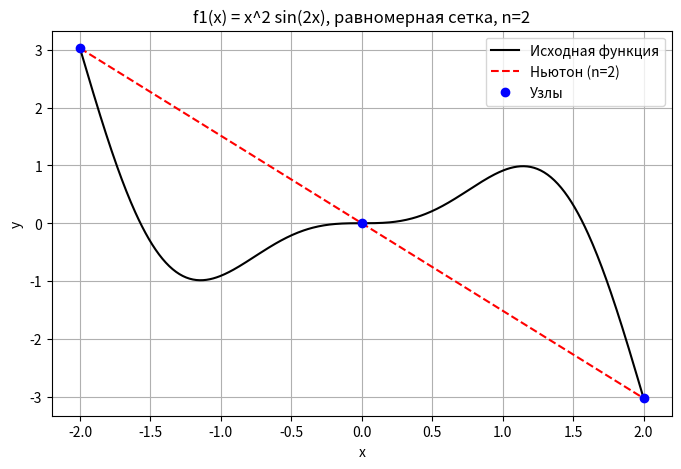
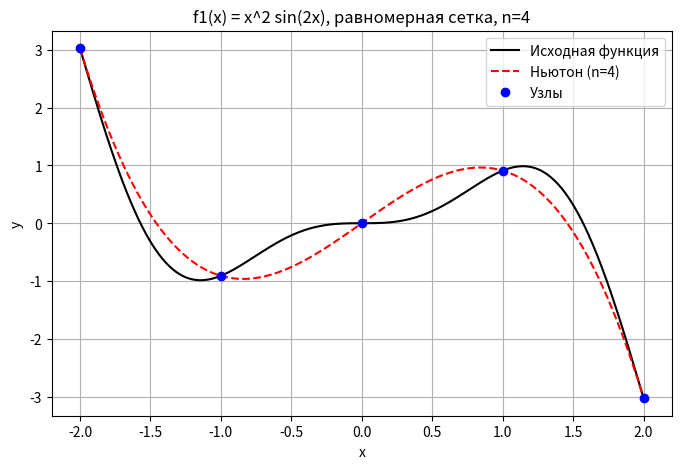
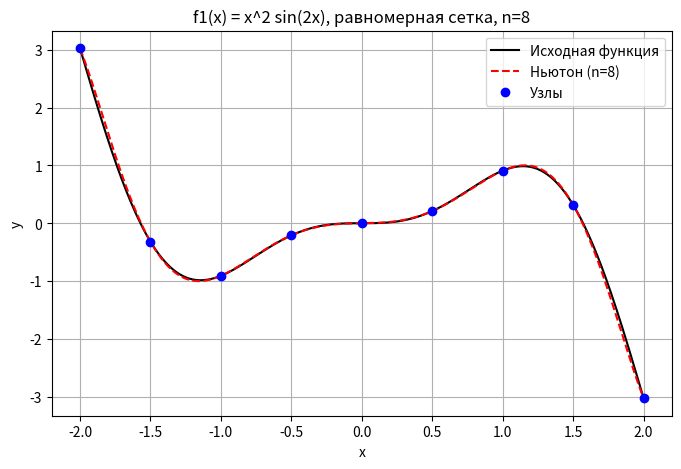
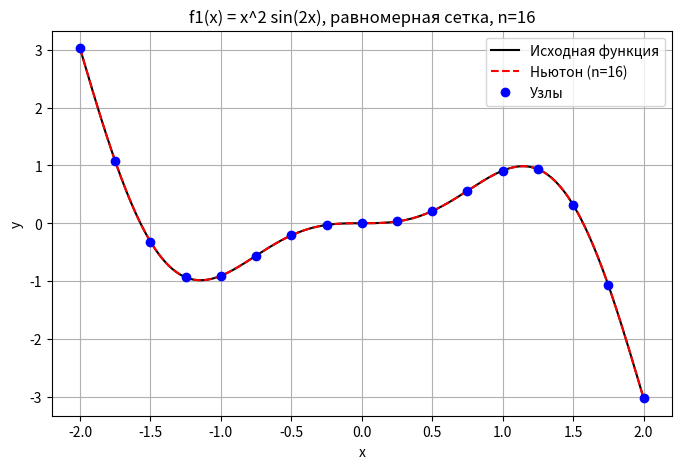
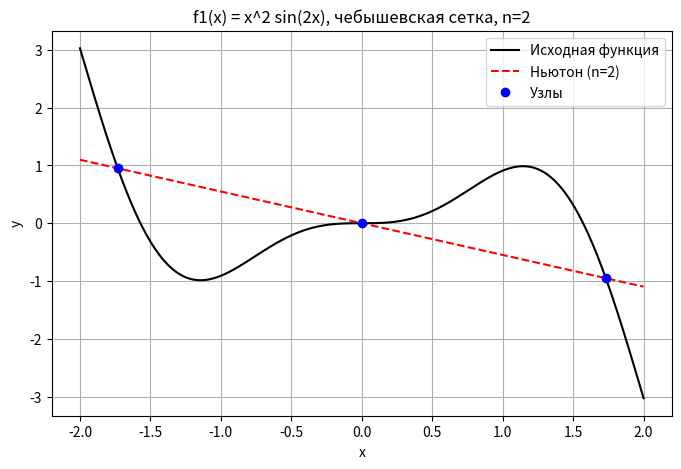
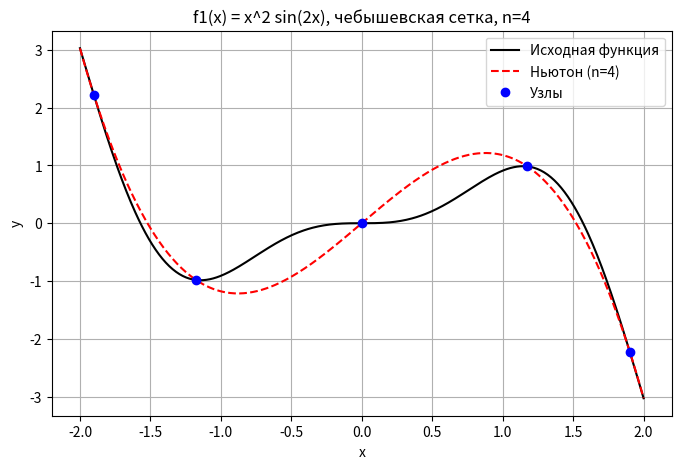
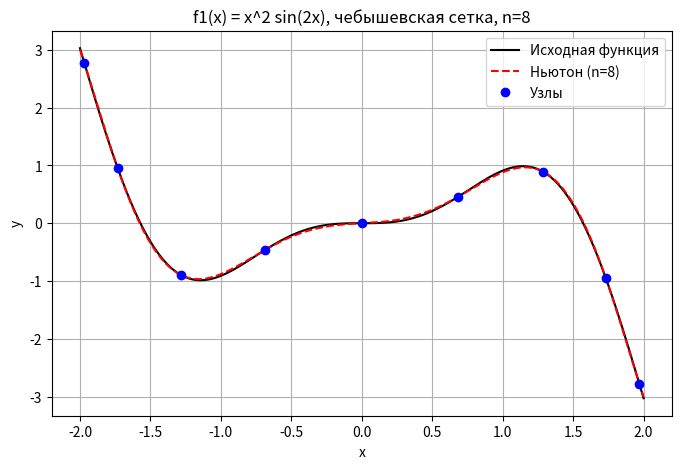
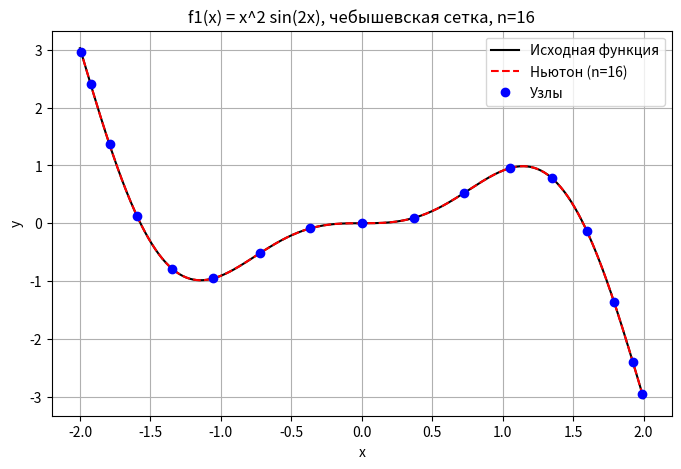
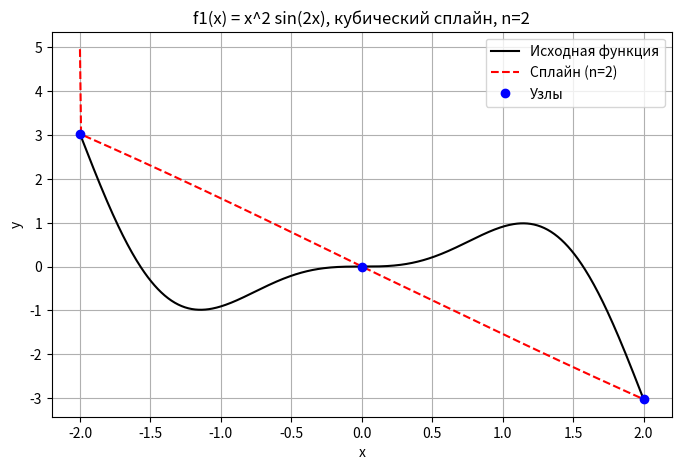
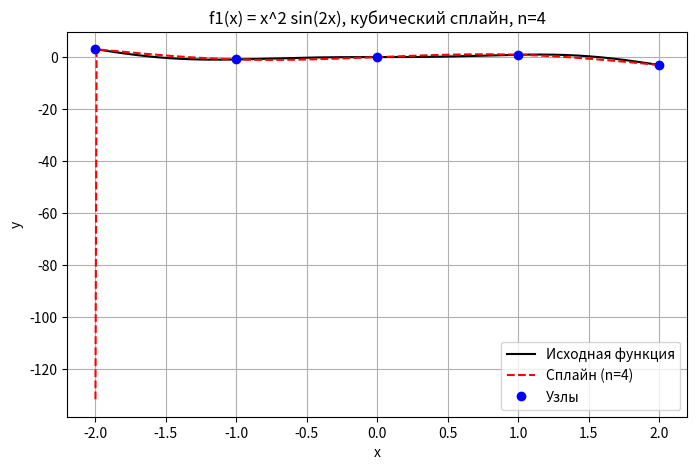
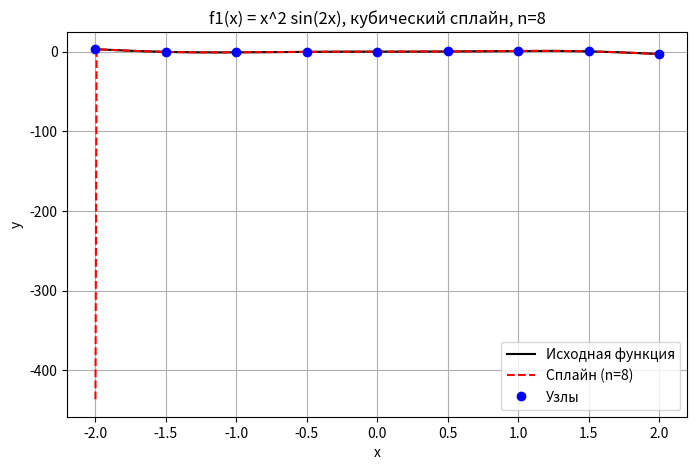
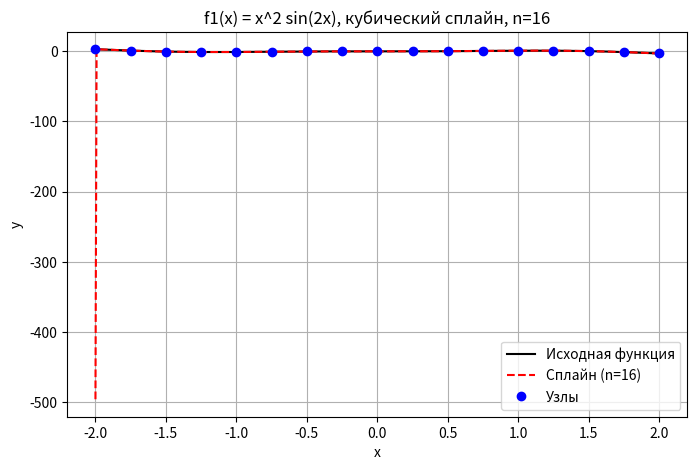
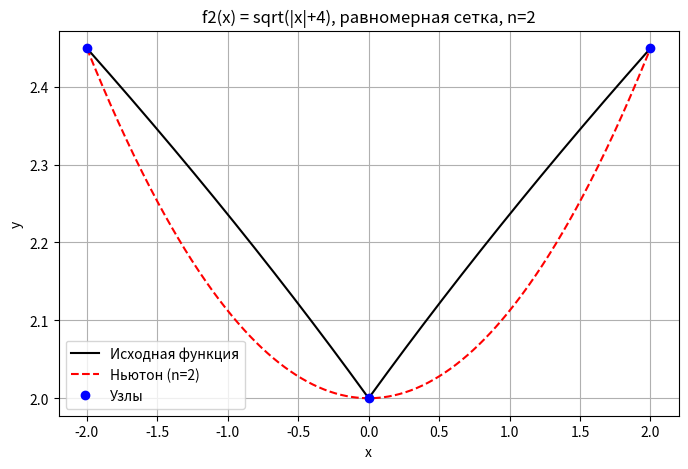
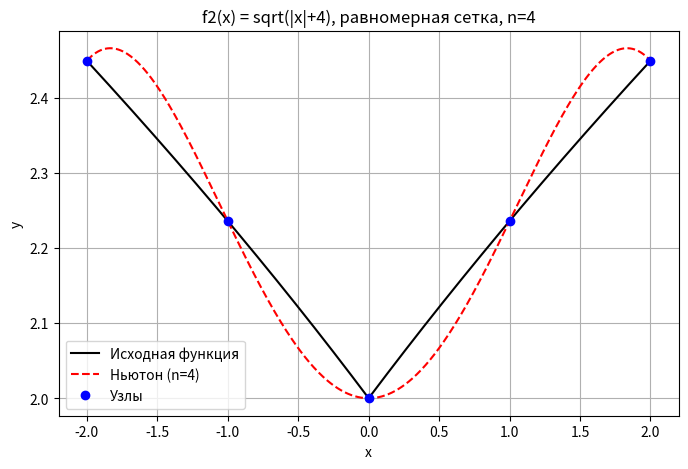
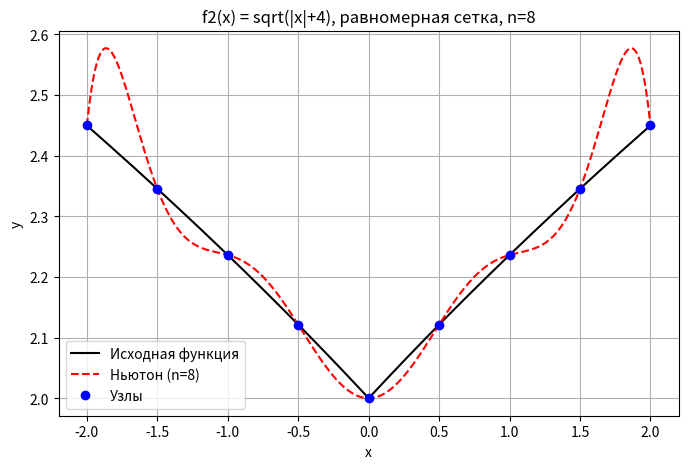
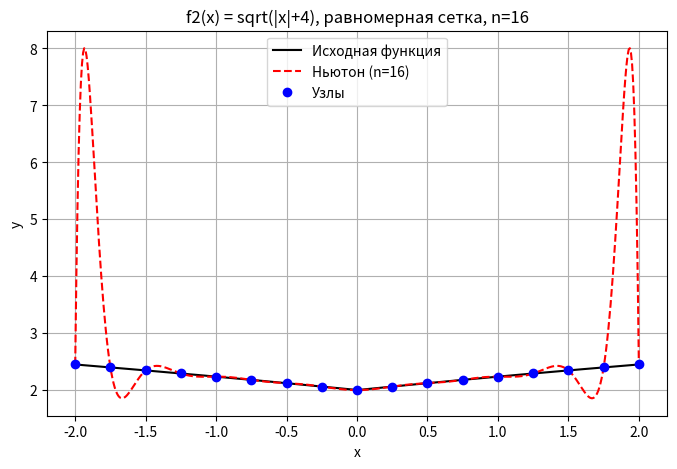

Write the Python code that produced these figures, in order.
import numpy as np

# Matplotlib is optional: on some Windows/Python builds it may be unavailable.
try:
    import matplotlib.pyplot as plt  # type: ignore
except ModuleNotFoundError:
    plt = None
# SciPy is optional: CubicSpline was only used for verification and isn't required.
try:
    from scipy.interpolate import CubicSpline  # type: ignore  # noqa: F401
except ModuleNotFoundError:
    CubicSpline = None  # type: ignore


# Функции варианта 2
def f1(x):
    return x ** 2 * np.sin(2 * x)


def f2(x):
    return np.sqrt(np.abs(x) + 4)


# Производные для граничных условий сплайна (вторые производные)
def f1_second(x):
    # f1''(x) = 2*sin(2x) + 4x*cos(2x) - 4x^2*sin(2x) ? Проверим:
    # f1' = 2x sin(2x) + 2x^2 cos(2x)
    # f1'' = 2 sin(2x) + 4x cos(2x) + 4x cos(2x) - 4x^2 sin(2x) = 2 sin(2x) + 8x cos(2x) - 4x^2 sin(2x)
    return 2 * np.sin(2 * x) + 8 * x * np.cos(2 * x) - 4 * x ** 2 * np.sin(2 * x)


def f2_second(x):
    # f2(x) = sqrt(|x|+4). На концах отрезка x=±2, модуль раскрывается однозначно.
    # Для x>0: f2 = sqrt(x+4), f2'' = -1/(4 (x+4)^(3/2))
    # Для x<0: f2 = sqrt(4-x), f2'' = -1/(4 (4-x)^(3/2))
    if x >= 0:
        return -1 / (4 * (x + 4) ** (3 / 2))
    else:
        return -1 / (4 * (4 - x) ** (3 / 2))


# Генерация равномерных узлов
def uniform_nodes(a, b, n):
    return np.linspace(a, b, n + 1)


# Генерация чебышевских узлов
def chebyshev_nodes(a, b, n):
    k = np.arange(n + 1)
    x = np.cos((2 * k + 1) * np.pi / (2 * (n + 1)))
    return (a + b) / 2 + (b - a) / 2 * x


# Вычисление разделённых разностей
def divided_differences(x, y):
    n = len(x)
    coef = np.copy(y).astype(float)
    for j in range(1, n):
        for i in range(n - 1, j - 1, -1):
            coef[i] = (coef[i] - coef[i - 1]) / (x[i] - x[i - j])
    return coef


# Построение многочлена Ньютона по коэффициентам и узлам
def newton_poly(coef, x_nodes, x):
    n = len(coef) - 1
    res = coef[n]
    for i in range(n - 1, -1, -1):
        res = res * (x - x_nodes[i]) + coef[i]
    return res


# Получение символьного представления многочлена степени 2 (для вывода)
def newton_symbolic(coef, x_nodes):
    # coef = [f[x0], f[x0,x1], f[x0,x1,x2]]
    a0 = coef[0]
    a1 = coef[1]
    a2 = coef[2]
    # P(x) = a0 + a1*(x-x0) + a2*(x-x0)*(x-x1)
    # Раскрываем в стандартную форму: p2*x^2 + p1*x + p0
    x0, x1 = x_nodes[0], x_nodes[1]
    p2 = a2
    p1 = a1 - a2 * (x0 + x1)
    p0 = a0 - a1 * x0 + a2 * x0 * x1
    return f"P(x) = {p2:.6f} x^2 + {p1:.6f} x + {p0:.6f}"


# Построение кубического сплайна с заданными вторыми производными на концах
def cubic_spline(x_nodes, y_nodes, fpp_left, fpp_right):
    n = len(x_nodes) - 1
    h = np.diff(x_nodes)
    # Система для вторых производных (метод прогонки)
    alpha = np.zeros(n + 1)
    beta = np.zeros(n + 1)
    A = np.zeros(n + 1)
    B = np.zeros(n + 1)
    C = np.zeros(n + 1)
    F = np.zeros(n + 1)

    # Подготовка коэффициентов
    for i in range(1, n):
        A[i] = h[i - 1]
        B[i] = 2 * (h[i - 1] + h[i])
        C[i] = h[i]
        F[i] = 6 * ((y_nodes[i + 1] - y_nodes[i]) / h[i] - (y_nodes[i] - y_nodes[i - 1]) / h[i - 1])

    # Граничные условия (вторая производная задана)
    # m0 = fpp_left, mn = fpp_right
    # Для i=1: A[1]*m0 + B[1]*m1 + C[1]*m2 = F[1] -> переносим A[1]*m0 в правую часть
    # Аналогично для i=n-1
    F[1] -= A[1] * fpp_left
    F[n - 1] -= C[n - 1] * fpp_right
    B[1] -= 0  # уже учтено? Обычно A[1] не обнуляется, но мы перенесли.
    # Теперь система для m1..m_{n-1} с трёхдиагональной матрицей, где A[1] и C[n-1] остаются.
    # Используем прогонку.
    # Прямой ход
    for i in range(2, n):
        xi = A[i] / B[i - 1]
        B[i] -= xi * C[i - 1]
        F[i] -= xi * F[i - 1]
    # Обратный ход
    m = np.zeros(n + 1)
    m[n] = fpp_right
    m[n - 1] = (F[n - 1] - C[n - 1] * m[n]) / B[n - 1]
    for i in range(n - 2, 0, -1):
        m[i] = (F[i] - C[i] * m[i + 1]) / B[i]
    m[0] = fpp_left

    # Вычисление коэффициентов сплайна на каждом отрезке
    a = y_nodes[:-1]
    b = np.zeros(n)
    c = m[:-1] / 2
    d = np.zeros(n)
    for i in range(n):
        d[i] = (m[i + 1] - m[i]) / (6 * h[i])
        b[i] = (y_nodes[i + 1] - y_nodes[i]) / h[i] - h[i] * (m[i + 1] + 2 * m[i]) / 6

    # Функция, вычисляющая сплайн в точке x
    def spline_func(x):
        # Определяем индекс отрезка
        if x < x_nodes[0] or x > x_nodes[-1]:
            return np.nan
        i = np.searchsorted(x_nodes, x) - 1
        if i == n:  # точно правый край
            i = n - 1
        dx = x - x_nodes[i]
        return a[i] + b[i] * dx + c[i] * dx ** 2 + d[i] * dx ** 3

    return spline_func


# Основная программа
a, b = -2, 2
ns = [2, 4, 8, 16]
funcs = [f1, f2]
func_names = ['f1(x) = x^2 sin(2x)', 'f2(x) = sqrt(|x|+4)']

for idx_func, f in enumerate(funcs):
    print(f"\n=== {func_names[idx_func]} ===")

    # Задание 1: равномерные узлы
    print("\n--- Равномерная сетка (задание 1) ---")
    for n in ns:
        x_nodes = uniform_nodes(a, b, n)
        y_nodes = f(x_nodes)
        coef = divided_differences(x_nodes, y_nodes)
        # Для n=2 выводим аналитическое представление
        if n == 2:
            print(f"n=2: {newton_symbolic(coef, x_nodes)}")

        # Построение графика (сохраняем в файл)
        x_plot = np.linspace(a, b, 500)
        y_true = f(x_plot)
        y_interp = [newton_poly(coef, x_nodes, xi) for xi in x_plot]

        if plt is not None:
            plt.figure(figsize=(8, 5))
            plt.plot(x_plot, y_true, 'k-', label='Исходная функция')
            plt.plot(x_plot, y_interp, 'r--', label=f'Ньютон (n={n})')
            plt.plot(x_nodes, y_nodes, 'bo', label='Узлы')
            plt.legend()
            plt.title(f'{func_names[idx_func]}, равномерная сетка, n={n}')
            plt.xlabel('x')
            plt.ylabel('y')
            plt.grid(True)
            plt.savefig(f'fig1_{idx_func + 1}_uniform_n{n}.png')
            plt.close()

    # Задание 2: чебышевские узлы
    print("\n--- Чебышевская сетка (задание 2) ---")
    for n in ns:
        x_nodes = chebyshev_nodes(a, b, n)
        y_nodes = f(x_nodes)
        coef = divided_differences(x_nodes, y_nodes)
        if n == 2:
            print(f"n=2: {newton_symbolic(coef, x_nodes)}")

        x_plot = np.linspace(a, b, 500)
        y_true = f(x_plot)
        y_interp = [newton_poly(coef, x_nodes, xi) for xi in x_plot]

        if plt is not None:
            plt.figure(figsize=(8, 5))
            plt.plot(x_plot, y_true, 'k-', label='Исходная функция')
            plt.plot(x_plot, y_interp, 'r--', label=f'Ньютон (n={n})')
            plt.plot(x_nodes, y_nodes, 'bo', label='Узлы')
            plt.legend()
            plt.title(f'{func_names[idx_func]}, чебышевская сетка, n={n}')
            plt.xlabel('x')
            plt.ylabel('y')
            plt.grid(True)
            plt.savefig(f'fig2_{idx_func + 1}_cheb_n{n}.png')
            plt.close()

    # Задание 3: кубический сплайн (равномерная сетка)
    print("\n--- Кубический сплайн (задание 3) ---")
    # Вычисляем граничные вторые производные
    fpp_left = f1_second(a) if idx_func == 0 else f2_second(a)
    fpp_right = f1_second(b) if idx_func == 0 else f2_second(b)
    print(f"Граничные условия: f''({a}) = {fpp_left:.6f}, f''({b}) = {fpp_right:.6f}")

    for n in ns:
        x_nodes = uniform_nodes(a, b, n)
        y_nodes = f(x_nodes)
        spline = cubic_spline(x_nodes, y_nodes, fpp_left, fpp_right)

        x_plot = np.linspace(a, b, 500)
        y_true = f(x_plot)
        y_spline = [spline(xi) for xi in x_plot]

        if plt is not None:
            plt.figure(figsize=(8, 5))
            plt.plot(x_plot, y_true, 'k-', label='Исходная функция')
            plt.plot(x_plot, y_spline, 'r--', label=f'Сплайн (n={n})')
            plt.plot(x_nodes, y_nodes, 'bo', label='Узлы')
            plt.legend()
            plt.title(f'{func_names[idx_func]}, кубический сплайн, n={n}')
            plt.xlabel('x')
            plt.ylabel('y')
            plt.grid(True)
            plt.savefig(f'fig3_{idx_func + 1}_spline_n{n}.png')
            plt.close()

if plt is None:
    print("\n[info] matplotlib не установлена — графики не строились (расчёты выполнены).")
